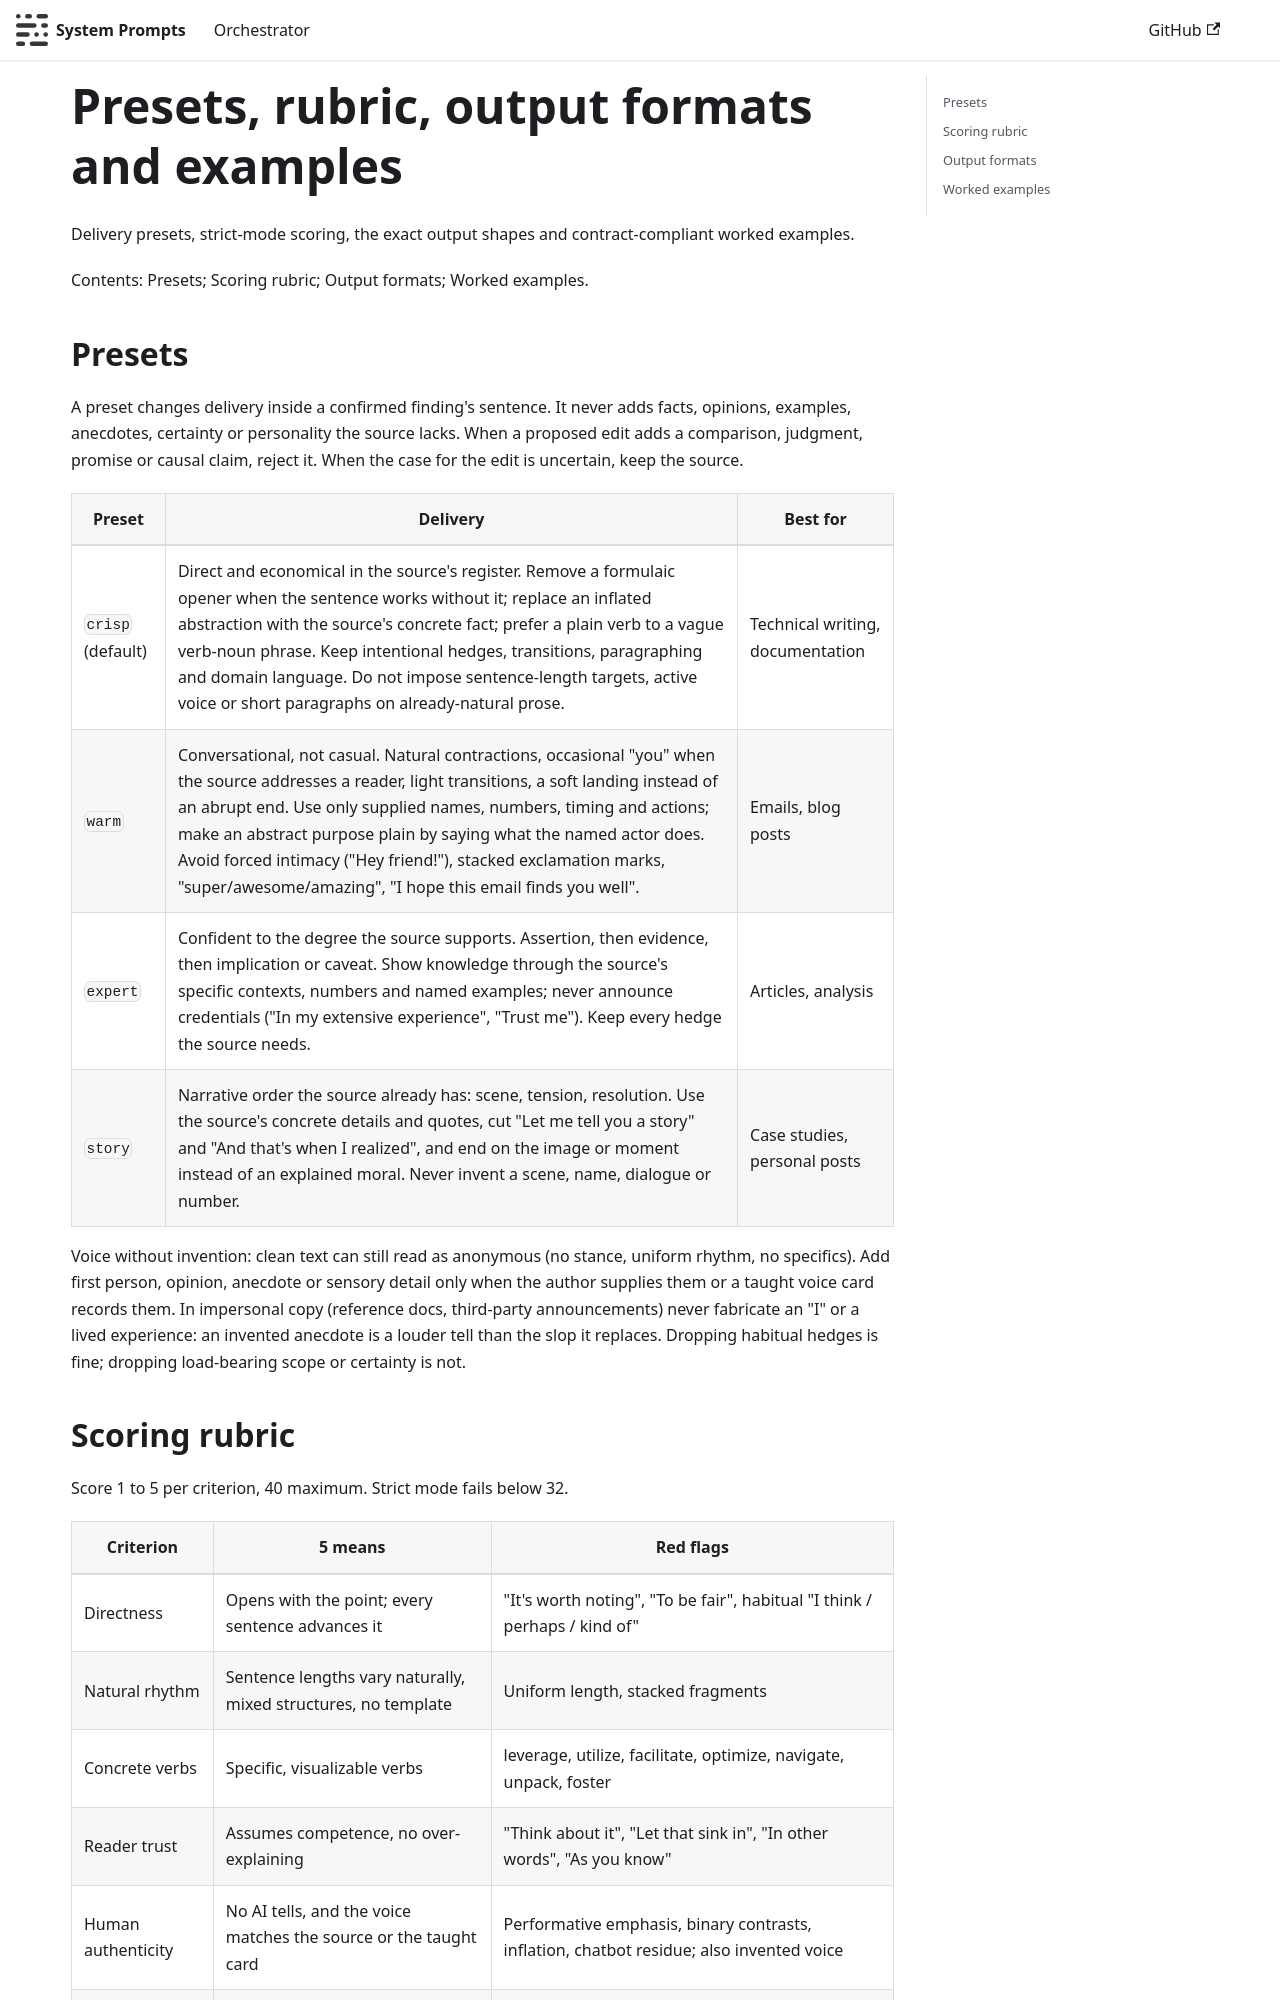

repository: ruskicoder/system-prompts · page: orchestrator/integrations/antigravity/prompt-orchestrator/skills/human/references/style.html · generator: docusaurus

# Presets, rubric, output formats and examples

Delivery presets, strict-mode scoring, the exact output shapes and contract-compliant worked examples.

Contents: Presets; Scoring rubric; Output formats; Worked examples.

## Presets

A preset changes delivery inside a confirmed finding's sentence. It never adds facts, opinions, examples, anecdotes, certainty or personality the source lacks. When a proposed edit adds a comparison, judgment, promise or causal claim, reject it. When the case for the edit is uncertain, keep the source.

| Preset | Delivery | Best for |
|---|---|---|
| `crisp` (default) | Direct and economical in the source's register. Remove a formulaic opener when the sentence works without it; replace an inflated abstraction with the source's concrete fact; prefer a plain verb to a vague verb-noun phrase. Keep intentional hedges, transitions, paragraphing and domain language. Do not impose sentence-length targets, active voice or short paragraphs on already-natural prose. | Technical writing, documentation |
| `warm` | Conversational, not casual. Natural contractions, occasional "you" when the source addresses a reader, light transitions, a soft landing instead of an abrupt end. Use only supplied names, numbers, timing and actions; make an abstract purpose plain by saying what the named actor does. Avoid forced intimacy ("Hey friend!"), stacked exclamation marks, "super/awesome/amazing", "I hope this email finds you well". | Emails, blog posts |
| `expert` | Confident to the degree the source supports. Assertion, then evidence, then implication or caveat. Show knowledge through the source's specific contexts, numbers and named examples; never announce credentials ("In my extensive experience", "Trust me"). Keep every hedge the source needs. | Articles, analysis |
| `story` | Narrative order the source already has: scene, tension, resolution. Use the source's concrete details and quotes, cut "Let me tell you a story" and "And that's when I realized", and end on the image or moment instead of an explained moral. Never invent a scene, name, dialogue or number. | Case studies, personal posts |

Voice without invention: clean text can still read as anonymous (no stance, uniform rhythm, no specifics). Add first person, opinion, anecdote or sensory detail only when the author supplies them or a taught voice card records them. In impersonal copy (reference docs, third-party announcements) never fabricate an "I" or a lived experience: an invented anecdote is a louder tell than the slop it replaces. Dropping habitual hedges is fine; dropping load-bearing scope or certainty is not.
